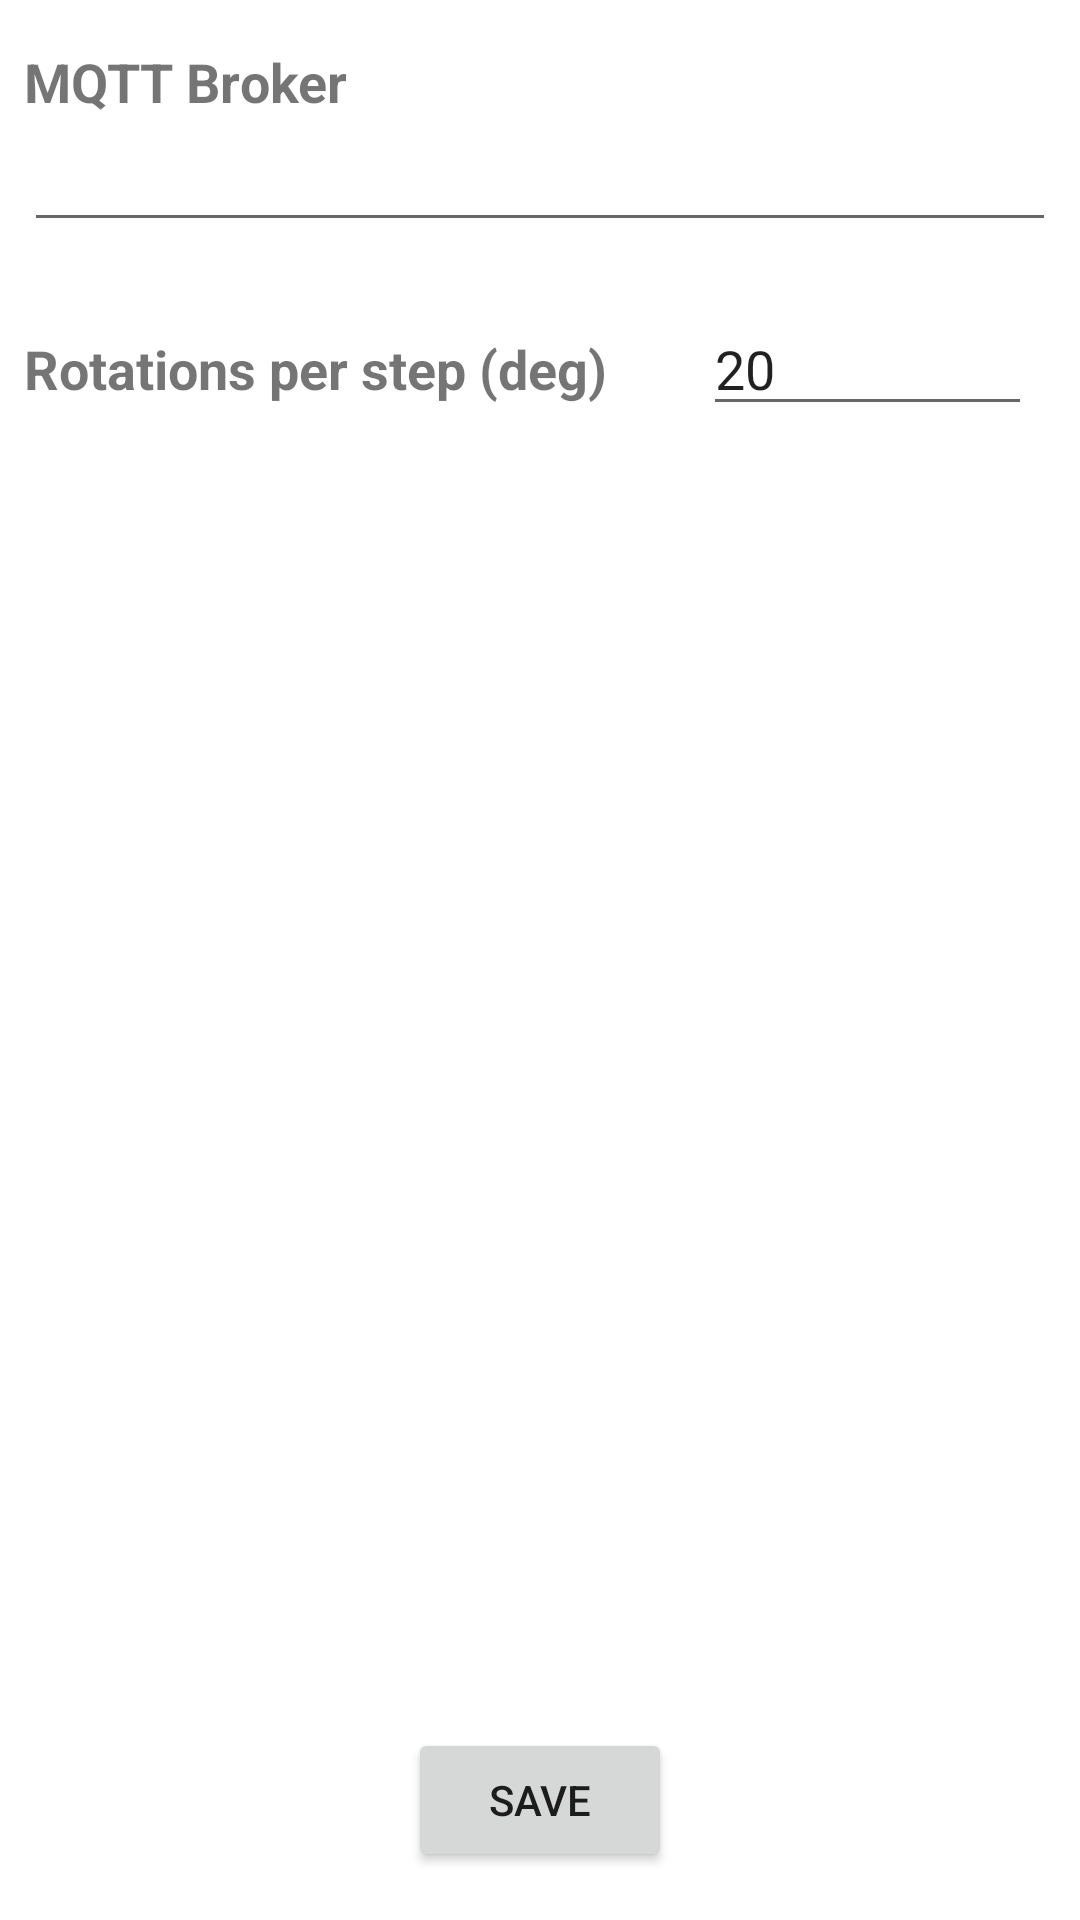

Write the Android layout XML for this screen, with the resource values it uses.
<!-- AndroidManifest.xml: application theme Theme.RoboController -->
<!-- res/layout/activity_settings.xml -->
<?xml version="1.0" encoding="utf-8"?>
<androidx.constraintlayout.widget.ConstraintLayout xmlns:android="http://schemas.android.com/apk/res/android"
    xmlns:app="http://schemas.android.com/apk/res-auto"
    xmlns:tools="http://schemas.android.com/tools"
    android:layout_width="match_parent"
    android:layout_height="match_parent"
    android:background="#FFFFFF"
    android:foregroundTint="#000000"
    tools:context=".SettingsActivity">

    <LinearLayout
        android:id="@+id/linearLayout"
        android:layout_width="match_parent"
        android:layout_height="wrap_content"
        android:layout_marginTop="7dp"
        android:orientation="vertical"
        android:padding="8dp"
        app:layout_constraintEnd_toEndOf="parent"
        app:layout_constraintStart_toStartOf="parent"
        app:layout_constraintTop_toTopOf="parent">

        <TextView
            android:layout_width="match_parent"
            android:layout_height="wrap_content"
            android:layout_weight="2"
            android:text="MQTT Broker"
            android:textSize="18sp"
            android:textStyle="bold" />

        <EditText
            android:id="@+id/ipText"
            android:layout_width="match_parent"
            android:layout_height="wrap_content"
            android:layout_weight="1"
            android:ems="10"
            android:inputType="textPersonName"
            android:textSize="18sp" />
    </LinearLayout>

    <LinearLayout
        android:id="@+id/linearLayout2"
        android:layout_width="0dp"
        android:layout_height="wrap_content"
        android:layout_marginTop="4dp"
        android:padding="8dp"
        app:layout_constraintEnd_toEndOf="parent"
        app:layout_constraintHorizontal_bias="0.0"
        app:layout_constraintStart_toStartOf="parent"
        app:layout_constraintTop_toBottomOf="@+id/linearLayout">

        <TextView
            android:layout_width="wrap_content"
            android:layout_height="wrap_content"
            android:text="Rotations per step (deg)"
            android:textSize="18sp"
            android:textStyle="bold" />

        <EditText
            android:id="@+id/rotationText"
            android:layout_width="wrap_content"
            android:layout_height="wrap_content"
            android:layout_marginLeft="32dp"
            android:layout_marginRight="8dp"
            android:layout_weight="1"
            android:ems="10"
            android:inputType="number"
            android:text="20"
            android:textSize="18sp" />

    </LinearLayout>

    <Button
        android:id="@+id/saveBtn"
        android:layout_width="wrap_content"
        android:layout_height="wrap_content"
        android:layout_marginBottom="16dp"
        android:onClick="save"
        android:text="Save"
        app:layout_constraintBottom_toBottomOf="parent"
        app:layout_constraintEnd_toEndOf="parent"
        app:layout_constraintStart_toStartOf="parent" />
</androidx.constraintlayout.widget.ConstraintLayout>
<!-- resources referenced by this layout -->
<resources>
  <style name="Theme.RoboController" parent="Theme.MaterialComponents.DayNight.DarkActionBar">
          
          <item name="colorPrimary">@color/teal_200</item>
          <item name="colorPrimaryVariant">@color/teal_700</item>
          <item name="colorOnPrimary">@color/white</item>
          
          <item name="colorSecondary">@color/purple_500</item>
          <item name="colorSecondaryVariant">@color/purple_700</item>
          <item name="colorOnSecondary">@color/black</item>
          
          <item name="android:statusBarColor" tools:targetApi="l">?attr/colorPrimaryVariant</item>
          
      </style>
  <!-- not gathered from this repository: default colours our renderer supplied (Android Studio template values) -->
  <color name="purple_500">#FF6200EE</color>
  <color name="purple_700">#FF3700B3</color>
  <color name="teal_200">#FF03DAC5</color>
  <color name="teal_700">#FF018786</color>
  <color name="black">#FF000000</color>
  <color name="white">#FFFFFFFF</color>
</resources>
